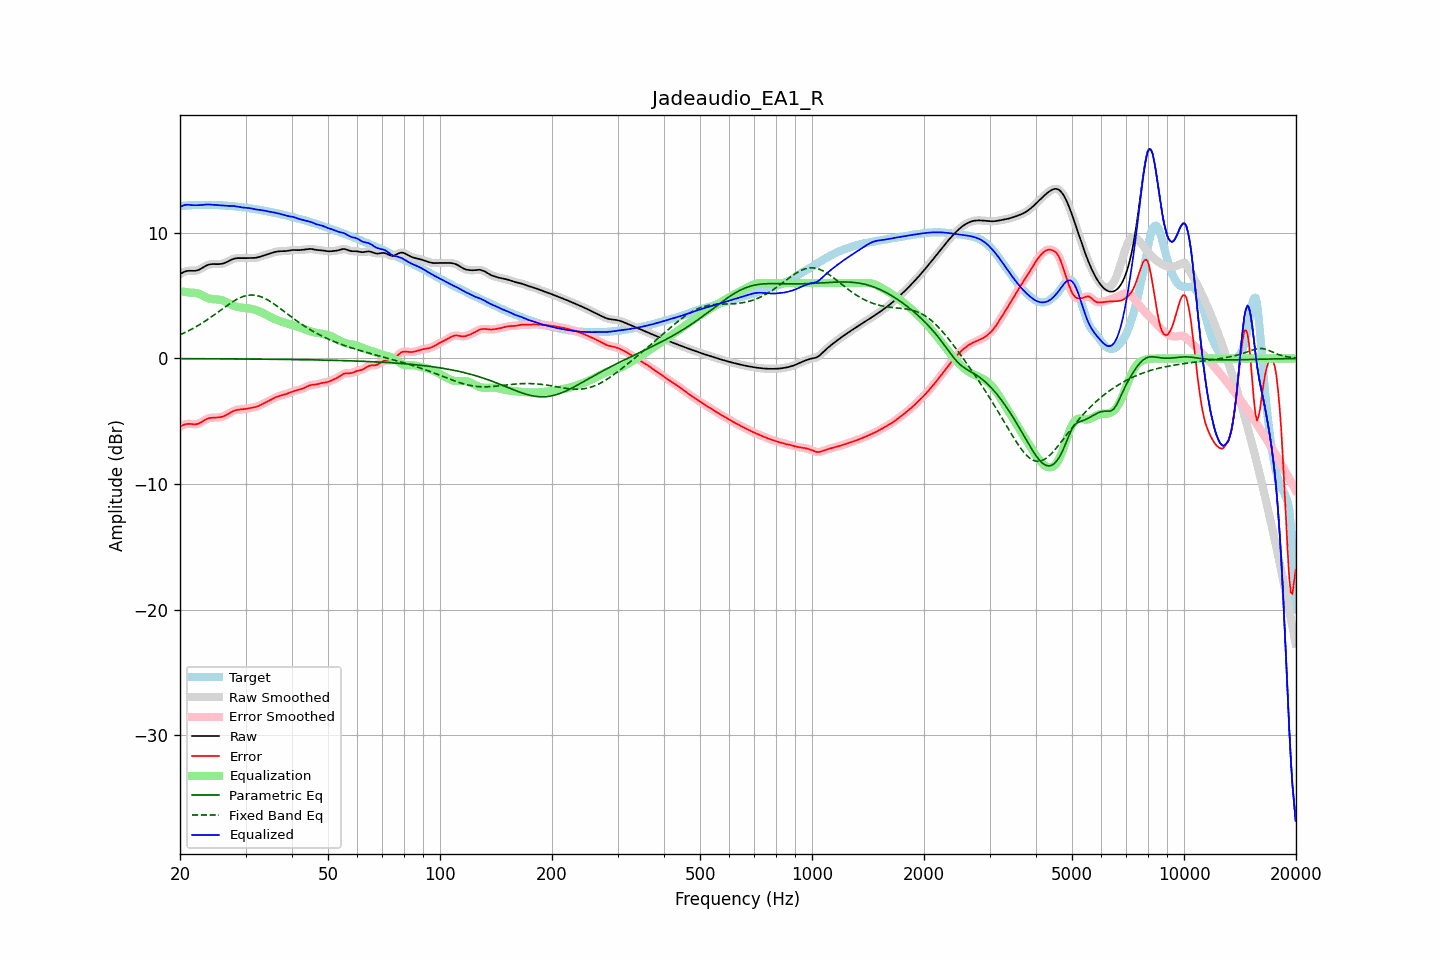

Values plotted in this chart, from the file beside it:
frequency, raw, error, smoothed, error_smoothed, equalization, parametric_eq, fixed_band_eq, equalized_raw, equalized_smoothed, target
20.00, 6.71, -5.42, 6.71, -5.43, 5.35, -0.02, 1.89, 12.06, 12.06, 12.13
20.20, 6.79, -5.36, 6.79, -5.36, 5.34, -0.02, 1.94, 12.12, 12.13, 12.14
20.40, 6.85, -5.30, 6.86, -5.30, 5.32, -0.02, 2.00, 12.17, 12.17, 12.15
20.61, 6.91, -5.25, 6.91, -5.25, 5.30, -0.02, 2.06, 12.21, 12.21, 12.16
20.81, 6.95, -5.22, 6.95, -5.22, 5.28, -0.02, 2.12, 12.23, 12.23, 12.17
21.02, 6.97, -5.21, 6.97, -5.21, 5.26, -0.02, 2.18, 12.23, 12.23, 12.18
21.23, 6.98, -5.21, 6.98, -5.21, 5.24, -0.02, 2.25, 12.22, 12.22, 12.19
21.44, 6.98, -5.22, 6.98, -5.22, 5.22, -0.02, 2.31, 12.20, 12.20, 12.20
21.66, 6.97, -5.23, 6.97, -5.23, 5.23, -0.02, 2.38, 12.20, 12.20, 12.21
21.87, 6.97, -5.24, 6.97, -5.24, 5.22, -0.02, 2.45, 12.19, 12.19, 12.21
22.09, 6.99, -5.23, 6.99, -5.23, 5.20, -0.03, 2.53, 12.19, 12.19, 12.22
22.31, 7.02, -5.20, 7.02, -5.20, 5.17, -0.03, 2.60, 12.20, 12.20, 12.23
22.54, 7.07, -5.16, 7.07, -5.15, 5.13, -0.03, 2.68, 12.20, 12.20, 12.23
22.76, 7.14, -5.09, 7.14, -5.09, 5.08, -0.03, 2.76, 12.21, 12.22, 12.23
22.99, 7.22, -5.01, 7.22, -5.01, 5.01, -0.03, 2.84, 12.23, 12.23, 12.23
23.22, 7.30, -4.93, 7.29, -4.93, 4.95, -0.03, 2.92, 12.24, 12.24, 12.23
23.45, 7.37, -4.86, 7.37, -4.86, 4.88, -0.03, 3.00, 12.25, 12.25, 12.23
23.69, 7.43, -4.80, 7.43, -4.80, 4.83, -0.03, 3.09, 12.25, 12.25, 12.23
23.92, 7.47, -4.76, 7.47, -4.76, 4.78, -0.03, 3.17, 12.25, 12.25, 12.23
24.16, 7.50, -4.73, 7.50, -4.73, 4.75, -0.03, 3.26, 12.24, 12.24, 12.23
24.40, 7.51, -4.71, 7.51, -4.72, 4.72, -0.03, 3.35, 12.23, 12.23, 12.23
24.65, 7.51, -4.71, 7.51, -4.71, 4.71, -0.03, 3.45, 12.22, 12.22, 12.22
24.89, 7.51, -4.71, 7.51, -4.71, 4.70, -0.03, 3.54, 12.21, 12.21, 12.22
25.14, 7.51, -4.70, 7.51, -4.70, 4.70, -0.03, 3.63, 12.20, 12.20, 12.21
25.39, 7.51, -4.69, 7.51, -4.69, 4.68, -0.03, 3.72, 12.19, 12.19, 12.20
25.65, 7.52, -4.68, 7.52, -4.68, 4.66, -0.03, 3.82, 12.18, 12.18, 12.19
25.91, 7.54, -4.65, 7.54, -4.65, 4.64, -0.03, 3.91, 12.17, 12.17, 12.18
26.16, 7.57, -4.61, 7.57, -4.61, 4.59, -0.04, 4.00, 12.16, 12.16, 12.18
26.43, 7.61, -4.56, 7.61, -4.56, 4.54, -0.04, 4.10, 12.15, 12.15, 12.17
26.69, 7.67, -4.49, 7.67, -4.49, 4.48, -0.04, 4.19, 12.15, 12.15, 12.16
26.96, 7.73, -4.42, 7.73, -4.42, 4.41, -0.04, 4.28, 12.14, 12.15, 12.15
27.23, 7.80, -4.34, 7.80, -4.34, 4.34, -0.04, 4.36, 12.14, 12.14, 12.14
27.50, 7.86, -4.27, 7.86, -4.27, 4.28, -0.04, 4.45, 12.14, 12.14, 12.13
27.77, 7.92, -4.20, 7.92, -4.20, 4.22, -0.04, 4.53, 12.13, 12.13, 12.11
28.05, 7.96, -4.14, 7.95, -4.15, 4.17, -0.04, 4.61, 12.12, 12.12, 12.10
28.33, 7.98, -4.11, 7.98, -4.11, 4.12, -0.04, 4.68, 12.10, 12.10, 12.08
28.62, 7.99, -4.08, 7.99, -4.08, 4.09, -0.04, 4.75, 12.08, 12.08, 12.07
28.90, 7.99, -4.07, 7.99, -4.07, 4.07, -0.04, 4.81, 12.05, 12.05, 12.05
29.19, 7.98, -4.06, 7.98, -4.06, 4.05, -0.04, 4.87, 12.03, 12.03, 12.04
29.48, 7.98, -4.05, 7.98, -4.05, 4.04, -0.05, 4.91, 12.01, 12.02, 12.03
29.78, 7.98, -4.03, 7.98, -4.03, 4.02, -0.05, 4.96, 12.00, 12.00, 12.01
30.08, 7.98, -4.01, 7.99, -4.01, 4.01, -0.05, 4.99, 11.99, 11.99, 12.00
30.38, 7.99, -3.99, 7.99, -3.99, 3.99, -0.05, 5.02, 11.98, 11.98, 11.98
30.68, 7.99, -3.97, 7.99, -3.97, 3.97, -0.05, 5.04, 11.97, 11.97, 11.96
30.99, 7.99, -3.94, 7.99, -3.94, 3.95, -0.05, 5.05, 11.95, 11.94, 11.94
31.30, 7.99, -3.92, 7.99, -3.92, 3.93, -0.05, 5.05, 11.92, 11.92, 11.92
31.61, 8.00, -3.90, 8.00, -3.90, 3.89, -0.05, 5.04, 11.89, 11.89, 11.90
31.93, 8.01, -3.87, 8.01, -3.87, 3.86, -0.05, 5.02, 11.87, 11.87, 11.88
32.24, 8.04, -3.83, 8.04, -3.83, 3.81, -0.05, 5.00, 11.85, 11.85, 11.86
32.57, 8.07, -3.78, 8.07, -3.77, 3.76, -0.06, 4.97, 11.83, 11.83, 11.84
32.89, 8.11, -3.71, 8.11, -3.71, 3.71, -0.06, 4.93, 11.82, 11.82, 11.82
33.22, 8.15, -3.65, 8.15, -3.65, 3.65, -0.06, 4.88, 11.80, 11.80, 11.80
33.55, 8.19, -3.58, 8.19, -3.58, 3.59, -0.06, 4.83, 11.78, 11.78, 11.77
33.89, 8.23, -3.52, 8.23, -3.52, 3.52, -0.06, 4.76, 11.75, 11.75, 11.74
34.23, 8.27, -3.45, 8.27, -3.45, 3.45, -0.06, 4.70, 11.72, 11.72, 11.72
34.57, 8.31, -3.39, 8.31, -3.39, 3.39, -0.06, 4.62, 11.69, 11.70, 11.70
34.92, 8.35, -3.33, 8.35, -3.32, 3.32, -0.06, 4.55, 11.67, 11.67, 11.68
35.27, 8.40, -3.26, 8.40, -3.26, 3.25, -0.07, 4.46, 11.65, 11.65, 11.66
35.62, 8.44, -3.19, 8.44, -3.19, 3.19, -0.07, 4.38, 11.63, 11.63, 11.63
35.97, 8.47, -3.12, 8.47, -3.12, 3.13, -0.07, 4.29, 11.60, 11.60, 11.60
... 635 more rows
